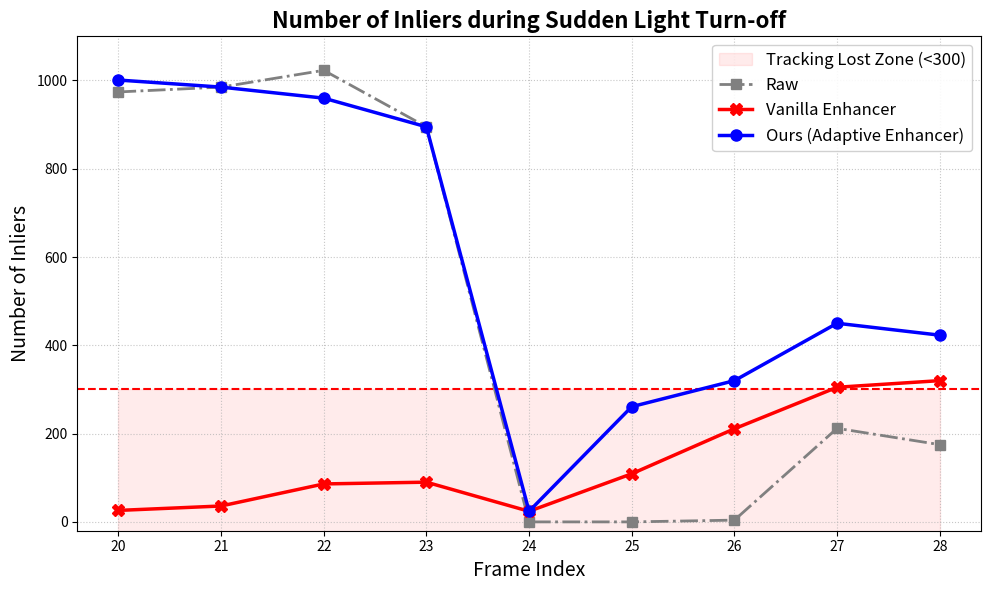

Write Python code to recreate this figure.
import matplotlib.pyplot as plt

# 1. 准备最新数据 (对应 frames 20 到 28)
frames = list(range(20, 29)) 

# 根据最新截图提取的数据
raw_inliers =      [974, 985, 1023, 895, 0, 0, 4, 212, 175]
vanilla_inliers =  [26, 36, 86, 90, 24, 109, 211, 305, 320]
adaptive_inliers = [1001, 985, 960, 895, 24, 261, 320, 450, 423]

# 2. 创建图表
plt.figure(figsize=(10, 6), dpi=300)

# 3. 绘制"追踪丢失"的危险区域 (假设阈值依然是 300)
plt.fill_between(frames, -50, 300, color='red', alpha=0.08, label='Tracking Lost Zone (<300)')
plt.axhline(y=300, color='red', linestyle='--', linewidth=1.5)

# 4. 绘制折线
plt.plot(frames, raw_inliers, label='Raw', 
         color='gray', marker='s', linestyle='-.', linewidth=2, markersize=7)

plt.plot(frames, vanilla_inliers, label='Vanilla Enhancer', 
         color='red', marker='X', linestyle='-', linewidth=2.5, markersize=9)

plt.plot(frames, adaptive_inliers, label='Ours (Adaptive Enhancer)', 
         color='blue', marker='o', linestyle='-', linewidth=2.5, markersize=8)

# 5. 图表细节设置
plt.title('Number of Inliers during Sudden Light Turn-off', fontsize=16, fontweight='bold')
plt.xlabel('Frame Index', fontsize=14)
plt.ylabel('Number of Inliers', fontsize=14)

# Y 轴范围设置
plt.ylim(-20, 1100)
plt.xticks(frames)

# 添加网格线
plt.grid(True, linestyle=':', alpha=0.7)

# 设置图例位置 (放在中间偏右，避免遮挡数据)
plt.legend(fontsize=12, loc='upper right', framealpha=0.9)

# 添加文本标注，指出关灯瞬间 (第23到24帧之间发生断崖下跌)
# plt.annotate('Lights Off', xy=(23.8, 500), xytext=(21.5, 400),
#              arrowprops=dict(facecolor='black', shrink=0.05, width=1.5, headwidth=8),
#              fontsize=12, fontweight='bold')

plt.tight_layout()

# 6. 保存和显示
plt.savefig('lights_off_drop_updated.png', format='png', bbox_inches='tight')
plt.show()
